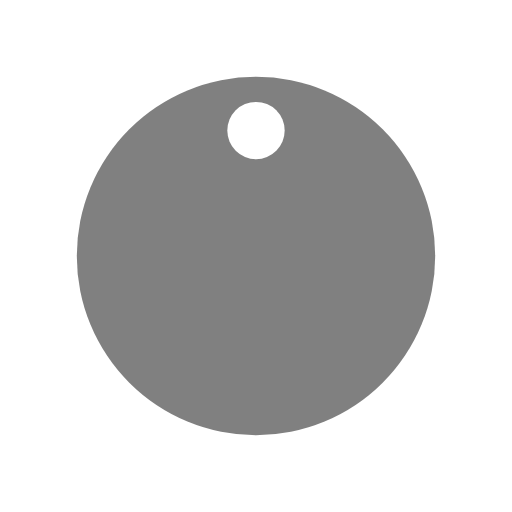
t = 0.00 s
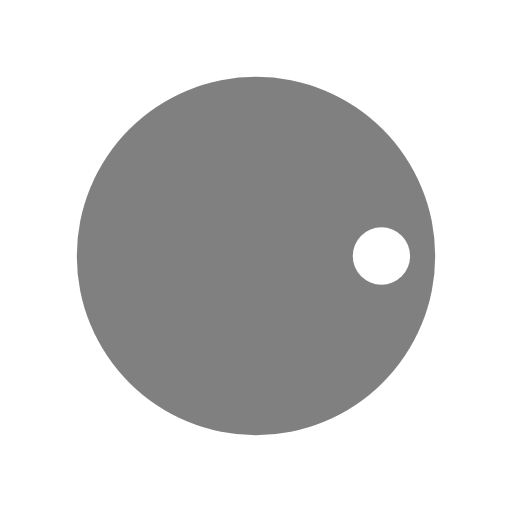
t = 0.25 s
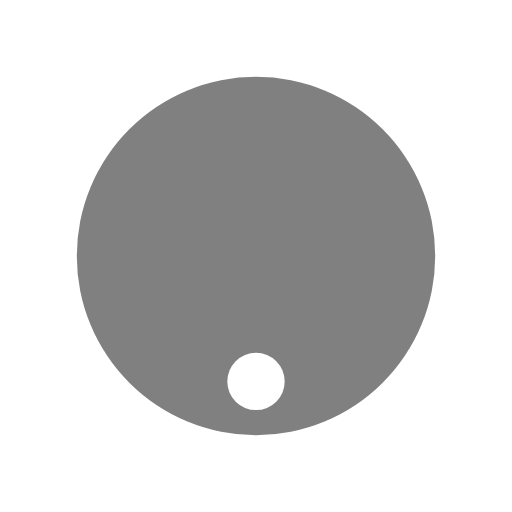
t = 0.50 s
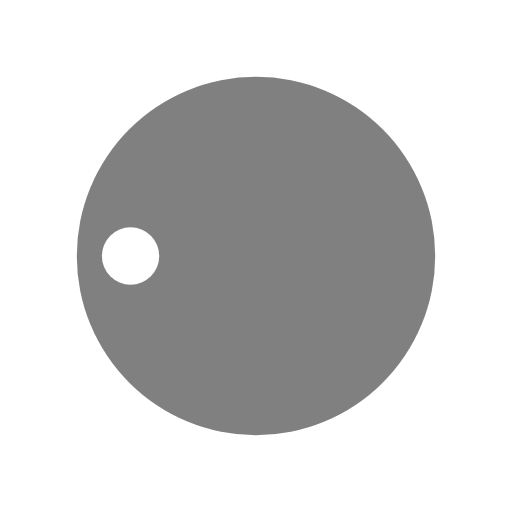
t = 0.75 s

The animated SVG that drew these frames (rendered in a browser with its animation timeline set to each time). Animation: 1 SMIL element (animateTransform=1); one cycle of 1.00 s, repeats indefinitely.

<?xml version="1.0" encoding="utf-8"?>
<svg xmlns="http://www.w3.org/2000/svg" xmlns:xlink="http://www.w3.org/1999/xlink" style="margin: auto; background: none; display: block; shape-rendering: auto;" width="150px" height="150px" viewBox="0 0 100 100" preserveAspectRatio="xMidYMid">
<g transform="translate(50,50)">
  <g transform="scale(0.7)">
  <circle cx="0" cy="0" r="50" fill="#808080"></circle>
  <circle cx="0" cy="-35" r="8" fill="#ffffff">
    <animateTransform attributeName="transform" type="rotate" dur="1s" repeatCount="indefinite" keyTimes="0;1" values="0 0 0;360 0 0"></animateTransform>
  </circle>
  </g>
</g>
<!-- [ldio] generated by https://loading.io/ --></svg>
